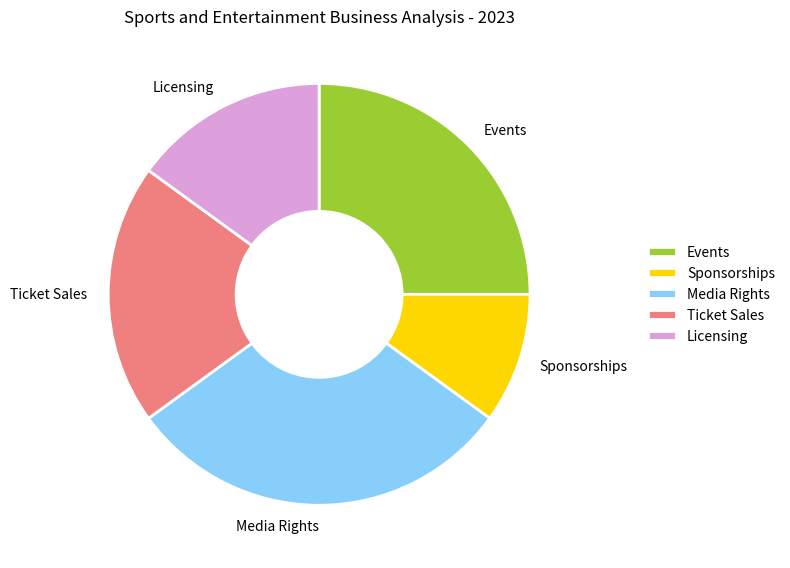

Generate this figure with matplotlib: (Note: this script raises an exception after producing the figure.)

import matplotlib.pyplot as plt
import numpy as np
import pandas as pd

# Transform the given data into three variables: data_labels, data, line_labels.
data_labels = ['Events', 'Sponsorships', 'Media Rights', 'Ticket Sales', 'Licensing']
data = [0.25, 0.1, 0.3, 0.2, 0.15]
line_labels = ['Category', 'ratio']

# Plot the data with the type of rings chart. Create figure before plotting, i.e., add_subplot() follows plt.figure().
fig, ax = plt.figure(figsize=(8, 8)), plt.subplot()

# The plottig of different data lines should use different colors and do not use the white color.
ring_colors = ['yellowgreen', 'gold', 'lightskyblue', 'lightcoral', 'plum']
ax.pie(data, colors=ring_colors, startangle=90, counterclock=False, labels=data_labels,
       textprops={'fontsize': 10}, wedgeprops={'linewidth': 2, 'edgecolor': 'white'})

# To change the pie chart into a ring chart in your code, you need to correctly add a white circle to the center of the pie chart.
centre_circle = plt.Circle((0, 0), 0.4, fc='white')
ax.add_artist(centre_circle)

# For the plot of legend, do not plot the legend of gridlines or the legend of ax.fill output, only the data_labels are needed to provide the legend, i.e., ax.legend(data_labels). The positioning of the legend should not interfere with the chart and title.
ax.legend(data_labels, bbox_to_anchor=(1.1, 0.5), loc='center left', frameon=False)

# Drawing techniques such as background grids can be used.
ax.grid(color='gray', linestyle='-', linewidth=1)

# The title of the figure should be  Sports and Entertainment Business Analysis - 2023.
ax.set_title("Sports and Entertainment Business Analysis - 2023")

# Automatically resize the image by tight_layout().
plt.tight_layout()

# The image must be saved as /cpfs01/user/yanxiangchao/code0/gpt_chart/structchart_simulation/simulated_data_corner_cases/rings/png/20231227-021402_119.png.
plt.savefig('/cpfs01/user/yanxiangchao/code0/gpt_chart/structchart_simulation/simulated_data_corner_cases/rings/png/20231227-021402_119.png')

# Clear the current image state at the end of the code.
plt.clf()
